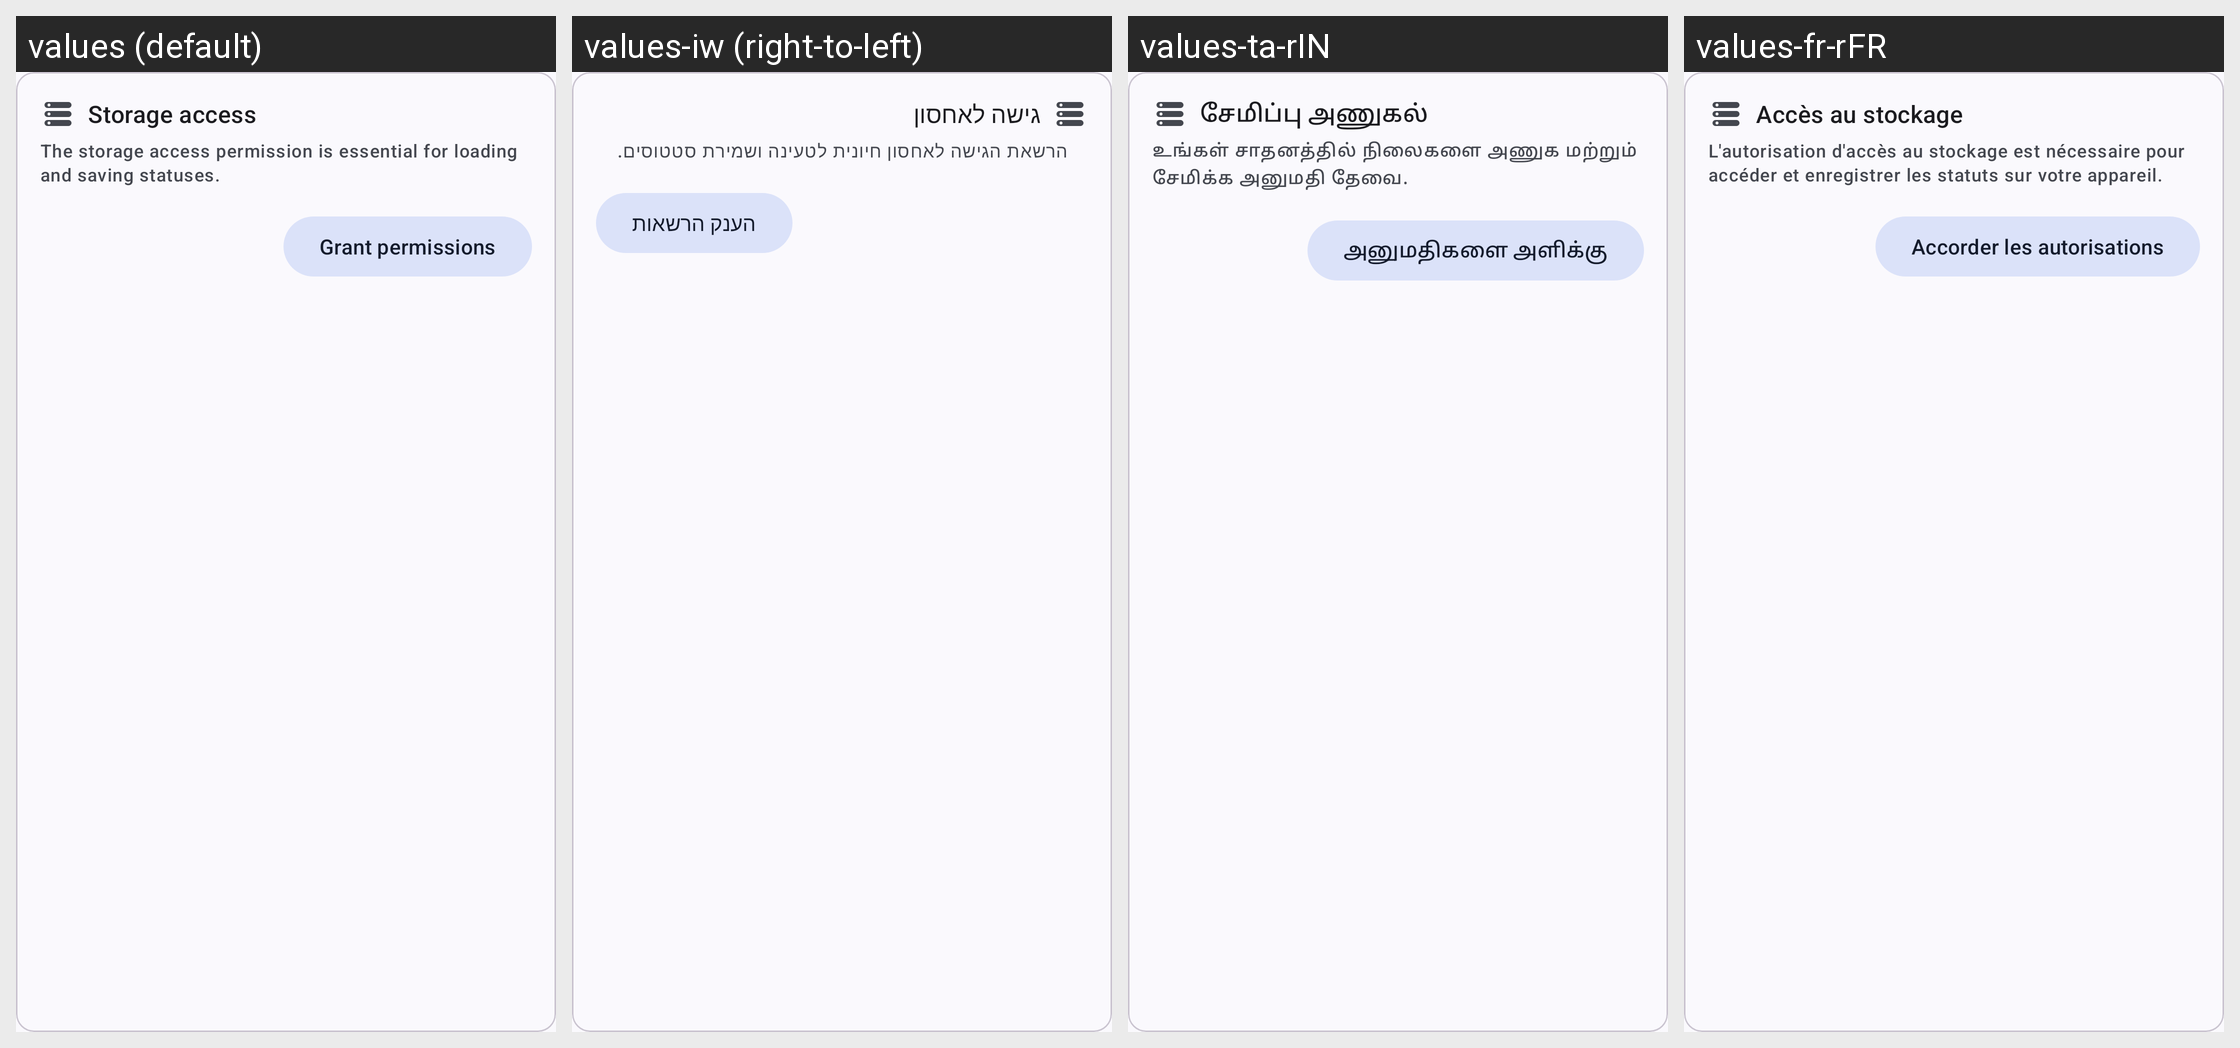

For this localized Android screen grid, give each drawn string resource with its value in every locale shown.
Android screen res/layout/storage_permission_view.xml rendered under 4 locales, left to right: values (default), values-iw (right-to-left), values-ta-rIN, values-fr-rFR. Device: Nexus 5 (rendered at 1080×1920; each locale shown at half size, 540×960, under a caption strip naming it); theme Theme.WhatSave.
Other locales in the repository, not shown: values-ar, values-be-rBY, values-de, values-es-rES, values-es-rUS, values-es-rVE, values-hi-rIN, values-in, values-it-rIT, values-kk-rKZ, values-nl-rNL, values-pt, values-pt-rBR, values-ru-rRU.
Strings drawn on this screen, with the default value and each locale's value (text and hints the layout hard-codes, and strings that could not be matched under every locale, appear in the picture but are not listed):

storage_access_title
  values: Storage access
  values-iw: גישה לאחסון
  values-ta-rIN: சேமிப்பு அணுகல்
  values-fr-rFR: Accès au stockage

storage_access_description
  values: The storage access permission is essential for loading and saving statuses.
  values-iw: הרשאת הגישה לאחסון חיונית לטעינה ושמירת סטטוסים.
  values-ta-rIN: உங்கள் சாதனத்தில் நிலைகளை அணுக மற்றும் சேமிக்க அனுமதி தேவை.
  values-fr-rFR: L'autorisation d'accès au stockage est nécessaire pour accéder et enregistrer les statuts sur votre appareil.

grant_permissions
  values: Grant permissions
  values-iw: הענק הרשאות
  values-ta-rIN: அனுமதிகளை அளிக்கு
  values-fr-rFR: Accorder les autorisations
